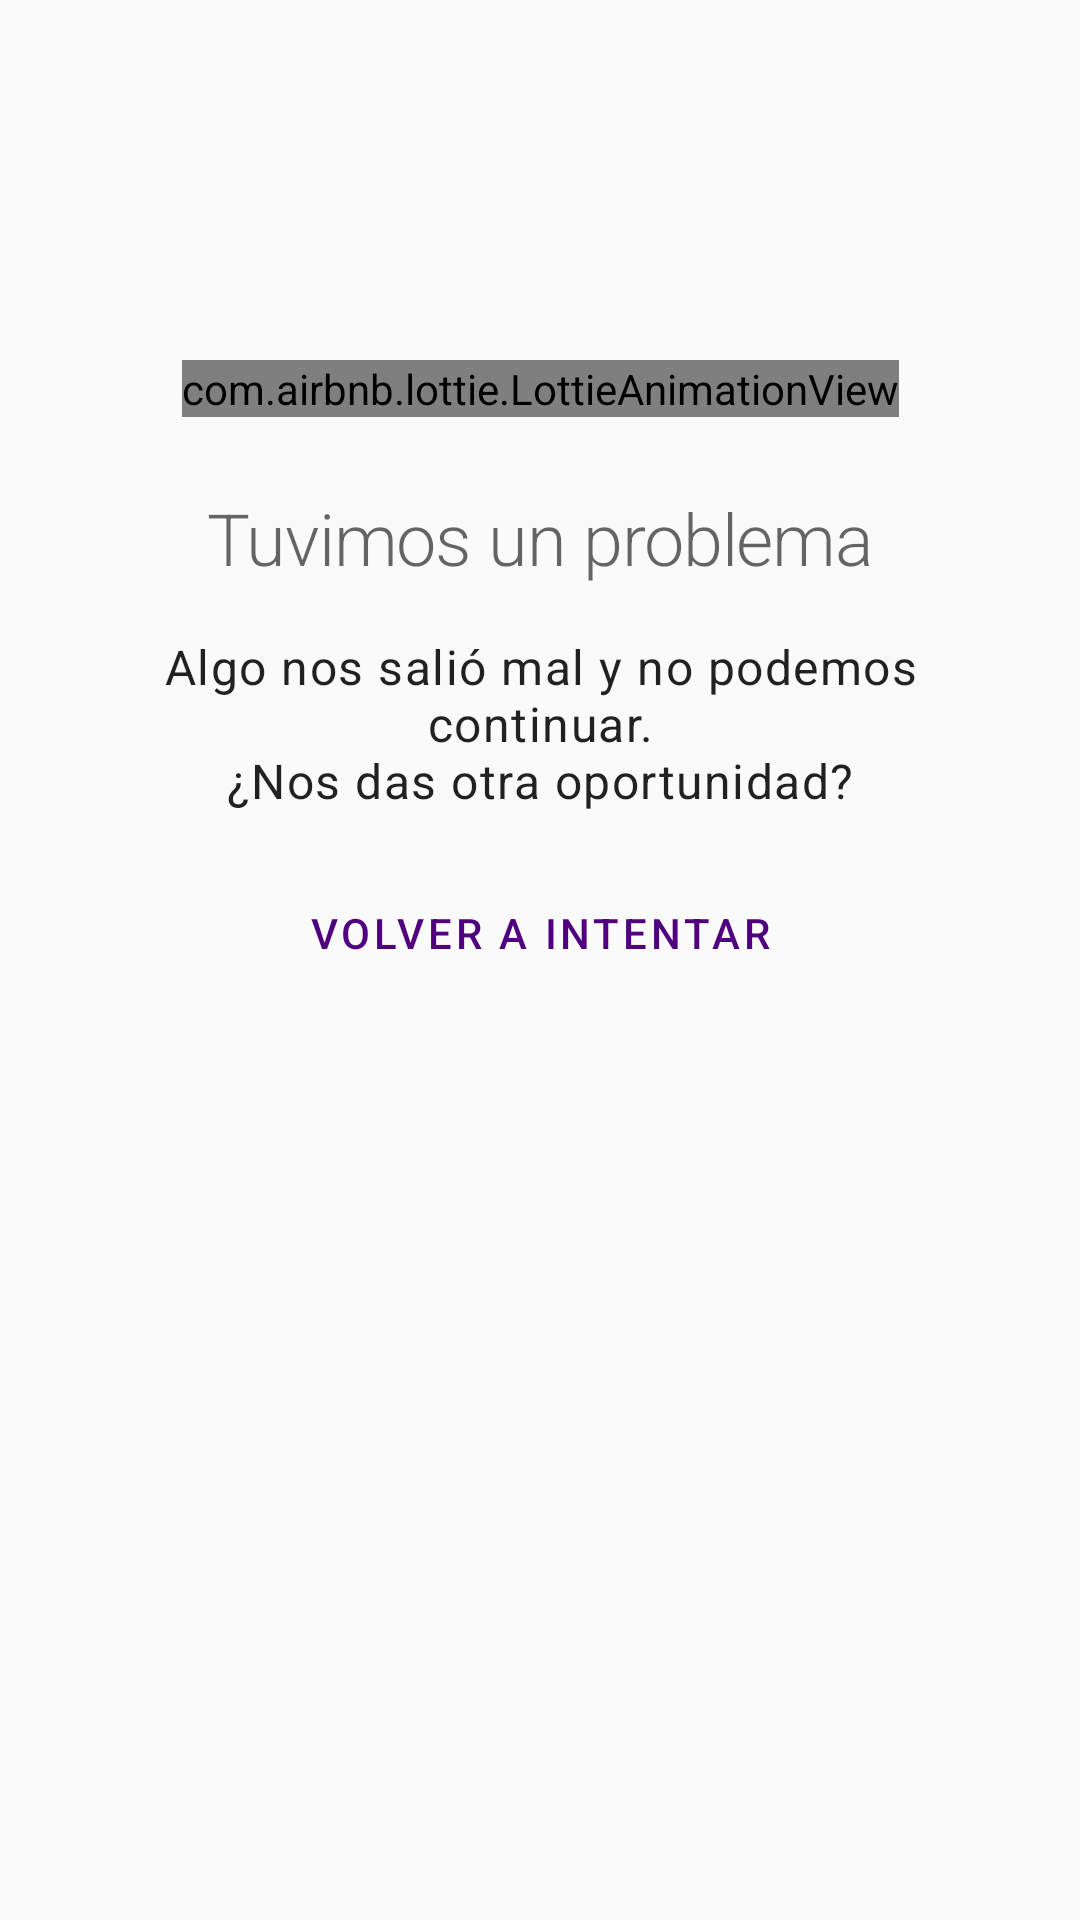

Layout XML and referenced resources for this Android screen:
<!-- AndroidManifest.xml: application theme Theme -->
<!-- res/layout/content_error.xml -->
<?xml version="1.0" encoding="utf-8"?>
<androidx.constraintlayout.widget.ConstraintLayout
xmlns:android="http://schemas.android.com/apk/res/android"
xmlns:app="http://schemas.android.com/apk/res-auto"
    android:layout_width="match_parent"
    android:layout_height="match_parent">

    <com.airbnb.lottie.LottieAnimationView
        android:id="@+id/error_image"
        android:layout_width="wrap_content"
        android:layout_height="wrap_content"
        android:layout_marginTop="120dp"
        app:layout_constraintEnd_toEndOf="parent"
        app:layout_constraintStart_toStartOf="parent"
        app:layout_constraintTop_toTopOf="parent"
        app:lottie_autoPlay="true"
        app:lottie_loop="true"
        app:lottie_rawRes="@raw/connection_error_animation" />

    <TextView
        android:id="@+id/error_title"
        style="?attr/textAppearanceHeadline1"
        android:layout_width="0dp"
        android:layout_height="wrap_content"
        android:layout_marginStart="16dp"
        android:layout_marginTop="24dp"
        android:layout_marginEnd="16dp"
        android:textSize="24sp"
        android:gravity="center_horizontal"
        android:text="@string/title_generic_error"
        app:layout_constraintEnd_toEndOf="parent"
        app:layout_constraintStart_toStartOf="parent"
        app:layout_constraintTop_toBottomOf="@+id/error_image" />

    <TextView
        android:id="@+id/error_text"
        style="?attr/textAppearanceBody1"
        android:layout_width="0dp"
        android:layout_height="wrap_content"
        android:layout_marginTop="16dp"
        android:gravity="center_horizontal"
        android:text="@string/text_generic_error"
        app:layout_constraintEnd_toEndOf="@+id/error_title"
        app:layout_constraintStart_toStartOf="@+id/error_title"
        app:layout_constraintTop_toBottomOf="@+id/error_title" />

    <Button
        android:id="@+id/retry_button"
        style="?attr/borderlessButtonStyle"
        android:layout_width="wrap_content"
        android:layout_height="wrap_content"
        android:layout_marginTop="16dp"
        android:text="@string/text_button_generic_error"
        app:layout_constraintEnd_toEndOf="@+id/error_title"
        app:layout_constraintStart_toStartOf="@+id/error_title"
        app:layout_constraintTop_toBottomOf="@+id/error_text" />

</androidx.constraintlayout.widget.ConstraintLayout>
<!-- resources referenced by this layout -->
<resources>
  <string name="text_button_generic_error">Volver a intentar</string>
  <string name="text_generic_error">Algo nos salió mal y no podemos continuar.\n¿Nos das otra oportunidad?</string>
  <string name="title_generic_error">Tuvimos un problema</string>
  <style name="Theme" parent="Base">
          <item name="android:colorBackground">@color/ui_color_grey_200</item>
      </style>
  <color name="ui_color_grey_200">#FAFAFA</color>
  <color name="ui_color_violet_500">#50007F</color>
  <color name="ui_color_white">#FFFFFF</color>
  <color name="ui_color_red_600">#BA1A1A</color>
  <color name="ui_color_grey_800">#333333</color>
  <color name="ui_color_grey_400">#D1D1D1</color>
  <style name="ActionBarTheme" parent="@style/ThemeOverlay.MaterialComponents.ActionBar">
          <item name="android:background">?android:attr/colorBackground</item>
          <item name="android:textColor">?attr/colorOnBackground</item>
      </style>
  <style name="BorderlessButtonStyle" parent="@style/Widget.MaterialComponents.Button.TextButton">
          <item name="android:insetTop">0dp</item>
          <item name="android:insetBottom">0dp</item>
      </style>
  <style name="TabLayoutStyle" parent="Widget.MaterialComponents.TabLayout">
          <item name="tabRippleColor">@android:color/transparent</item>
          <item name="tabBackground">?android:attr/colorBackground</item>
      </style>
  <style name="CardViewStyle" parent="@style/Widget.MaterialComponents.CardView">
          
          <item name="strokeColor">#EFEFEF</item>
          <item name="strokeWidth">1dp</item>
      </style>
  <style name="MaterialAlertDialogTheme" parent="ThemeOverlay.MaterialComponents.MaterialAlertDialog">
          <item name="backgroundColor">?attr/colorPrimary</item>
          <item name="colorAccent">?attr/colorPrimary</item>
          
      </style>
  <style name="AppBarLayoutStyle" parent="Widget.MaterialComponents.AppBarLayout.Primary">
          <item name="android:background">?android:attr/colorBackground</item>
      </style>
  <style name="ToolbarStyle" parent="Widget.AppCompat.Toolbar">
          <item name="android:background">?android:attr/colorBackground</item>
          
          <item name="subtitleTextAppearance">?attr/textAppearanceSubtitle2</item>
      </style>
  <style name="ToolbarNavigationButtonStyle" parent="@style/Widget.AppCompat.Toolbar.Button.Navigation">
          <item name="android:tint">?attr/colorPrimary</item>
          <item name="android:background">?android:attr/colorBackground</item>
      </style>
  <style name="ProgressBarStyle" parent="@style/CircleProgressBarStyle" />
  <style name="ProgressBarStyleLarge" parent="@style/ProgressBarStyle" />
  <style name="ProgressBarStyleSmall" parent="@style/ProgressBarStyle" />
  <style name="FloatingActionButton" parent="@style/Widget.MaterialComponents.FloatingActionButton">
          <item name="materialThemeOverlay">@style/ThemeOverlay.NX.FloatingActionButton</item>
          <item name="elevation">0dp</item>
          <item name="pressedTranslationZ">0dp</item>
      </style>
  <style name="CircleProgressBarStyle" parent="@style/Widget.AppCompat.ProgressBar">
          <item name="android:indeterminateTint">?attr/colorPrimary</item>
          <item name="android:indeterminateTintMode">src_in</item>
      </style>
  <style name="ThemeOverlay.NX" parent="">
          <item name="colorOnSurface">@color/ui_color_grey_800</item>
          <item name="colorSecondary">@color/ui_color_grey_400</item>
      </style>
  <style name="ThemeOverlay.NX.FloatingActionButton" parent="">
          <item name="colorSecondary">?attr/colorPrimary</item>
          <item name="colorOnSecondary">?attr/colorOnPrimary</item>
          <item name="colorOnSurface">?attr/colorOnSurface</item>
      </style>
</resources>
